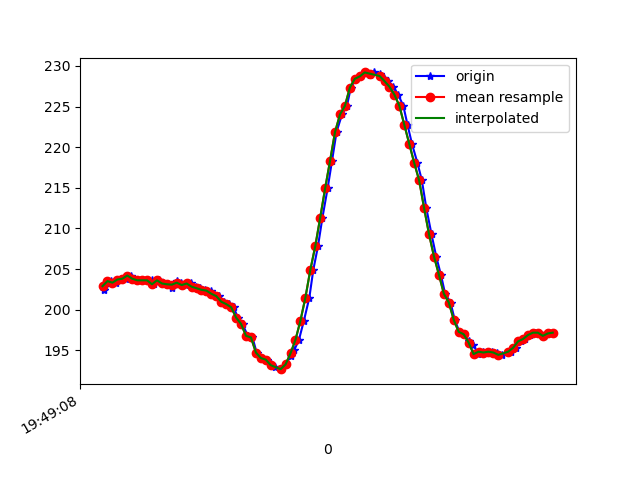

Source data for this figure (header and first rows):
1617738548324, 434185008832833, 202.4414, -239.0625, -62.01172
1617738548331, 434185024795475, 202.9, -236.6, -61.82
1617738548335, 434185043871290, 203.3, -237.1, -62.01
1617738548353, 434185062947105, 203.5, -236.9, -62.3
1617738548374, 434185082022920, 203.3, -237, -61.33
1617738548393, 434185101098735, 203.7, -237.4, -61.62
1617738548414, 434185120174550, 203.8, -237.6, -61.82
1617738548435, 434185139158801, 204.2, -237.8, -62.11
1617738548449, 434185158234616, 203.8, -236.8, -62.11
1617738548474, 434185177920857, 203.6, -238.1, -62.5
1617738548494, 434185196569373, 203.6, -237.3, -62.5
1617738548518, 434185215767274, 203.6, -238.5, -62.3
1617738548527, 434185234843089, 203.1, -236.9, -61.72
1617738548547, 434185253918903, 203.6, -237.5, -61.72
1617738548564, 434185272964197, 203.2, -237.8, -61.33
1617738548581, 434185292009491, 203.1, -237.6, -61.62
1617738548600, 434185310993742, 202.6, -238.2, -62.11
1617738548619, 434185330159511, 203.5, -237.7, -61.72
1617738548638, 434185349143762, 203.3, -237.5, -60.35
1617738548657, 434185368189056, 203, -237.7, -60.35
1617738548678, 434185387203828, 203.2, -237.9, -60.35
1617738548697, 434185406188079, 202.8, -237.9, -61.13
1617738548715, 434185425324937, 202.6, -237.5, -60.35
1617738548736, 434185444400752, 202.4, -237.5, -60.35
1617738548757, 434185463415524, 202.3, -237.6, -61.04
1617738548772, 434185482460818, 202, -238.6, -60.45
1617738548790, 434185501445069, 201.7, -237.6, -60.74
1617738548810, 434185520520884, 201, -238.3, -60.94
1617738548830, 434185539688262, 200.7, -237.9, -62.5
1617738548850, 434185558611471, 200.3, -238.2, -61.82
1617738548867, 434185577687286, 199, -238.8, -62.11
1617738548886, 434185596854664, 198.2, -238.6, -62.4
1617738548907, 434185615899958, 196.8, -238.8, -62.4
1617738548926, 434185635097858, 196.6, -238.8, -61.82
1617738548943, 434185653990545, 194.7, -239.1, -62.3
1617738548962, 434185672974796, 194, -238.6, -62.11
1617738548984, 434185692050611, 193.8, -238.7, -62.79
1617738549000, 434185711126426, 193.4, -238.5, -62.5
1617738549019, 434185730141198, 193, -238.3, -62.01
1617738549040, 434185749186492, 192.7, -238.1, -62.01
1617738549060, 434185768201264, 193.3, -238.4, -62.11
1617738549080, 434185787246558, 194.2, -238.4, -62.11
1617738549095, 434185806261330, 195, -238.5, -62.3
1617738549114, 434185825337145, 196.3, -238.7, -61.43
1617738549134, 434185844382439, 198.6, -238.6, -61.62
1617738549156, 434185863366690, 201.5, -238.3, -61.43
1617738549172, 434185882381462, 204.9, -239.2, -61.82
1617738549191, 434185901426756, 207.8, -238.6, -61.04
1617738549209, 434185920472049, 211.3, -238.4, -58.3
1617738549230, 434185939456300, 214.9, -237.9, -56.25
1617738549248, 434185958440551, 218.4, -237, -54.49
1617738549266, 434185977455324, 221.9, -236.5, -51.95
1617738549288, 434185996531139, 224, -236.7, -50.0
1617738549308, 434186015576432, 225.1, -237.3, -48.14
1617738549324, 434186034652247, 227.3, -237.2, -47.75
1617738549345, 434186053911190, 228.4, -237.2, -46.39
1617738549363, 434186072864920, 228.7, -237.5, -46
1617738549382, 434186092215426, 229.2, -237.3, -45.12
1617738549400, 434186111016549, 228.9, -236.9, -45.41
1617738549419, 434186130122886, 229.2, -236.9, -45.41
1617738549440, 434186149015573, 229, -236.8, -45.31
... 36 more rows
